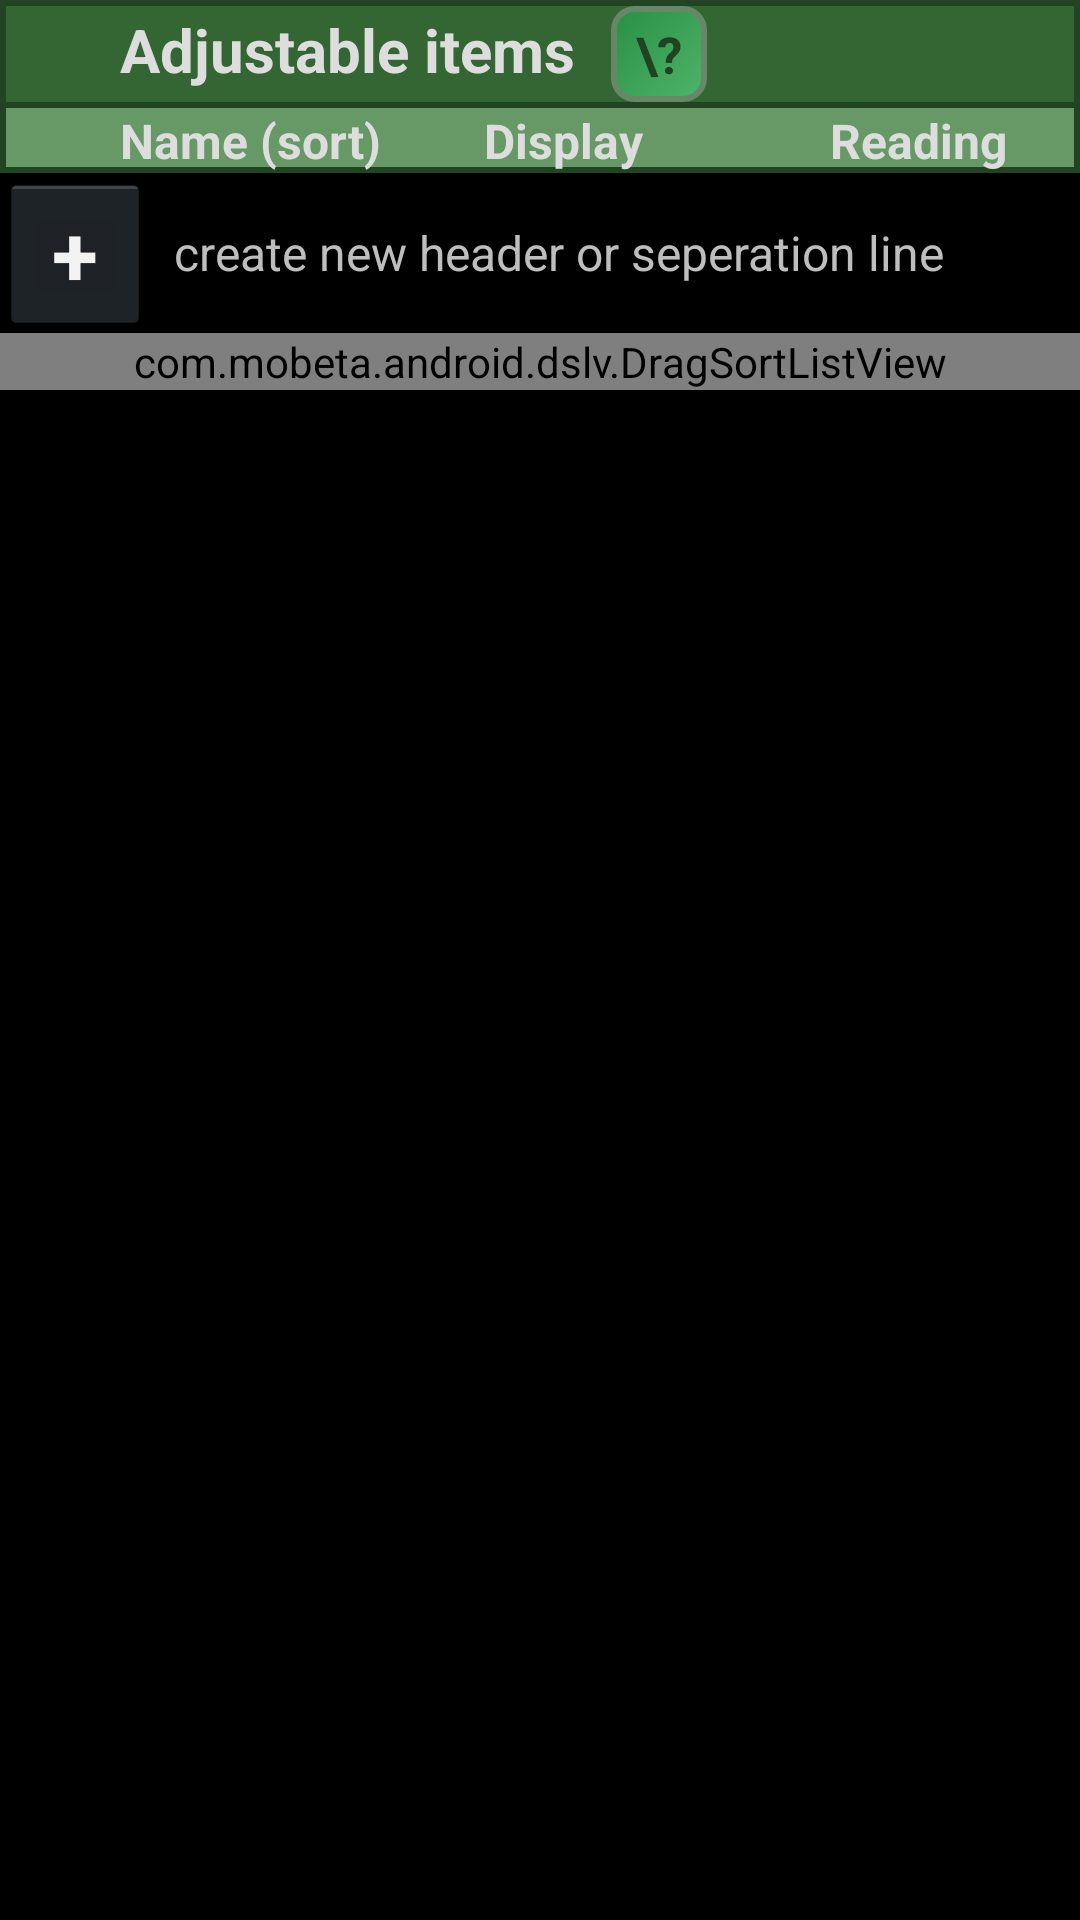

Reconstruct the res/layout file that produces this screen, plus the resources it refers to.
<!-- AndroidManifest.xml: application theme AppTheme -->
<!-- res/layout/config_block_intvalues.xml -->
<?xml version="1.0" encoding="utf-8"?>
<LinearLayout xmlns:android="http://schemas.android.com/apk/res/android"
    android:layout_width="match_parent"
    android:layout_height="match_parent"
    android:layout_marginStart="6dp"
    android:layout_marginEnd="6dp"
    android:orientation="vertical">

    <LinearLayout
        android:layout_width="match_parent"
        android:layout_height="wrap_content"
        android:background="@drawable/config_shape_header_1"
        android:orientation="horizontal">

        <TextView
            android:layout_width="wrap_content"
            android:layout_height="36dp"
            android:layout_gravity="start"
            android:paddingStart="40dp"
            android:paddingEnd="10dp"
            android:paddingTop="3dp"
            android:text="@string/adjustable"
            android:textColor="@color/conf_text_header"
            android:textSize="20sp"
            android:textStyle="bold" />

        <Button
            android:id="@+id/help_intvalues"
            style="@style/Config.Button.Help"
            android:layout_margin="2dp"
            android:text="\?" />
    </LinearLayout>

    <ScrollView xmlns:android="http://schemas.android.com/apk/res/android"
        android:id="@+id/scrollView"
        android:layout_width="match_parent"
        android:layout_height="match_parent">

        <LinearLayout
            android:layout_width="match_parent"
            android:layout_height="wrap_content"
            android:layout_marginTop="0dp"
            android:orientation="vertical">

            <LinearLayout
                android:layout_width="match_parent"
                android:layout_height="wrap_content"
                android:layout_marginTop="0dp"
                android:background="@drawable/config_shape_header_2"
                android:orientation="horizontal">

                <TextView
                    android:layout_width="40dp"
                    android:layout_height="wrap_content"
                    android:gravity="center_horizontal"
                    android:textColor="@color/conf_text_header"
                    android:textSize="16sp"
                    android:textStyle="bold" />

                <TextView
                    android:layout_width="0dp"
                    android:layout_height="wrap_content"
                    android:layout_weight="0.37"
                    android:text="@string/unit"
                    android:textColor="@color/conf_text_header"
                    android:textSize="16sp"
                    android:textStyle="bold" />

                <TextView
                    android:layout_width="0dp"
                    android:layout_height="wrap_content"
                    android:layout_weight="0.37"
                    android:paddingEnd="0dp"
                    android:paddingStart="3dp"
                    android:text="@string/name"
                    android:textColor="@color/conf_text_header"
                    android:textSize="16sp"
                    android:textStyle="bold" />

                <TextView
                    android:layout_width="0dp"
                    android:layout_height="wrap_content"
                    android:layout_weight="0.26"
                    android:text="@string/values2"
                    android:textColor="@color/conf_text_header"
                    android:textSize="16sp"
                    android:textStyle="bold" />

            </LinearLayout>
            <LinearLayout
                android:layout_width="match_parent"
                android:layout_height="wrap_content"
                android:layout_marginTop="0dp"
                android:orientation="horizontal">

                <Button
                    android:id="@+id/newIntValuesHeaderButton"
                    android:layout_width="50dp"
                    android:layout_height="wrap_content"
                    android:text="@string/newline"
                    android:textSize="28sp"
                    android:textStyle="bold" />

                <TextView
                    android:layout_width="wrap_content"
                    android:layout_height="match_parent"
                    android:gravity="left|center_vertical"
                    android:paddingStart="8dp"
                    android:text="@string/new_header"
                    android:textSize="16sp" />

            </LinearLayout>
            <com.mobeta.android.dslv.DragSortListView xmlns:android="http://schemas.android.com/apk/res/android"
                xmlns:dslv="com.mobeta.android.dslv"
                android:id="@+id/intvalues"
                android:layout_width="match_parent"
                android:layout_height="match_parent"
                android:layout_margin="0dp"
                android:dividerHeight="1px"
                android:padding="0dp"
                dslv:collapsed_height="1px"
                dslv:drag_enabled="true"
                dslv:drag_scroll_start="0.33"
                dslv:drag_start_mode="onDown"
                dslv:float_alpha="0.3"
                dslv:float_background_color="#FF666666"
                dslv:slide_shuffle_speed="0.3" />
        </LinearLayout>
    </ScrollView>
</LinearLayout>
<!-- resources referenced by this layout -->
<resources>
  <color name="conf_text_header">#ffdddddd</color>
  <!-- drawable config_shape_header_1 (drawable) -->
  <?xml version="1.0" encoding="utf-8"?>
  <shape xmlns:android="http://schemas.android.com/apk/res/android"
      android:shape="rectangle" >
  
      <stroke
          android:width="2dp"
          android:color="@color/conf_stroke_1" />
  
      <solid android:color="@color/conf_bg_header_1" />
  </shape>
  <!-- drawable config_shape_header_2 (drawable) -->
  <?xml version="1.0" encoding="utf-8"?>
  <layer-list xmlns:android="http://schemas.android.com/apk/res/android">
  <item>
      <shape android:shape="rectangle">
          <solid android:color="@color/conf_stroke_1" /> 
      </shape>
  </item>
  
  <item
      android:bottom="2dp"
      android:left="2dp"
      android:right="2dp">   
      <shape android:shape="rectangle">
          <solid android:color="@color/conf_bg_header_2" />  
      </shape>
  </item>
  </layer-list>
  <string name="adjustable">Adjustable items</string>
  <string name="name">Display</string>
  <string name="new_header">create new header or seperation line</string>
  <string name="newline" translatable="false">+</string>
  <string name="unit">Name (sort)</string>
  <string name="values2">Reading</string>
  <style name="Config.Button.Help" parent="Config.Button">
          <item name="android:textSize">17sp</item>
          <item name="android:layout_width">32dp</item>
          <item name="android:paddingStart">6dp</item>
          <item name="android:paddingEnd">6dp</item>
      </style>
  <style name="AppTheme" parent="AppBaseTheme">
          
      </style>
  <color name="conf_stroke_1">#ff224422</color>
  <color name="conf_bg_header_1">#FF336633</color>
  <color name="conf_bg_header_2">#FF669966</color>
  <style name="Config.Button" parent="android:Widget">
          <item name="android:textAllCaps">false</item>
          <item name="android:textSize">15sp</item>
          <item name="android:textStyle">bold</item>
          <item name="android:layout_height">32dp</item>
          <item name="android:layout_width">wrap_content</item>
          <item name="android:paddingStart">16dp</item>
          <item name="android:paddingEnd">16dp</item>
          <item name="android:background">@drawable/config_shape_button</item>
          <item name="android:textColor">@color/text_hinweis</item>
          <item name="android:gravity">center_horizontal|center_vertical</item>
      </style>
  <style name="AppBaseTheme" parent="android:Theme.Holo.NoActionBar">
          
      </style>
  <!-- drawable config_shape_button (drawable) -->
  <?xml version="1.0" encoding="utf-8"?>
  <selector xmlns:android="http://schemas.android.com/apk/res/android">
  
      <item android:drawable="@drawable/config_shape_button_pressed" android:state_pressed="true"/>
      <item android:drawable="@drawable/config_shape_button_unpressed"/>
  
  </selector>
  <color name="text_hinweis">#224322</color>
  <!-- drawable config_shape_button_pressed (drawable) -->
  <?xml version="1.0" encoding="utf-8"?>
  <shape xmlns:android="http://schemas.android.com/apk/res/android"
      android:shape="rectangle"
      android:textAllCaps="false">
  
      <stroke
          android:width="2dp"
          android:color="@color/conf_stroke_2" />
  
      <gradient
          android:angle="135"
          android:endColor="#4422A34D"
          android:startColor="#445BDC86"
          android:shape="rectangle"
      />
  
      <corners android:radius="7dp" />
  
  </shape>
  <!-- drawable config_shape_button_unpressed (drawable) -->
  <?xml version="1.0" encoding="utf-8"?>
  <shape xmlns:android="http://schemas.android.com/apk/res/android"
      android:shape="rectangle"
      android:textAllCaps="false">
  
      <stroke
          android:width="2dp"
          android:color="@color/conf_stroke_2" />
  
      <gradient
          android:angle="135"
          android:endColor="#AA22A34D"
          android:startColor="#AA5BDC86"
          android:shape="rectangle"
      />
  
      <corners android:radius="7dp" />
  
  </shape>
  <color name="conf_stroke_2">#ff668866</color>
</resources>
